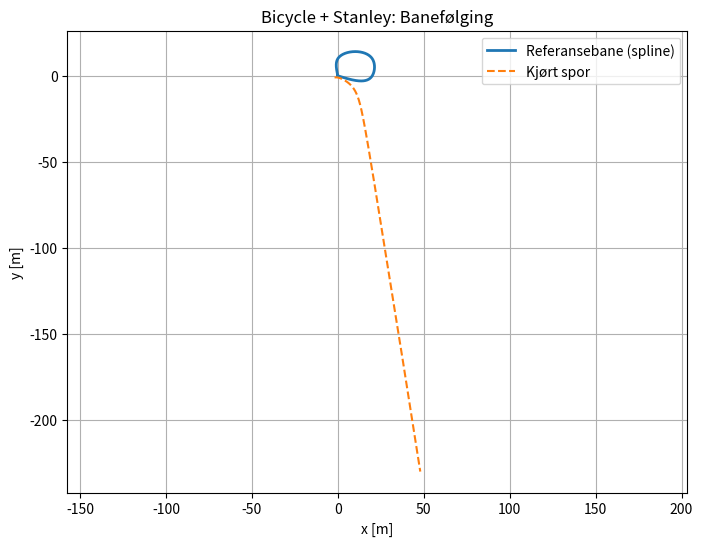
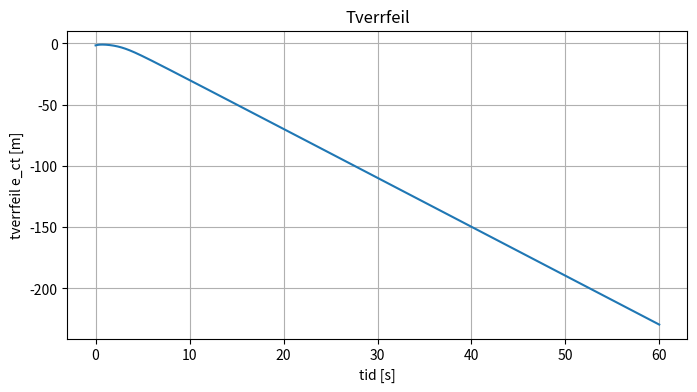
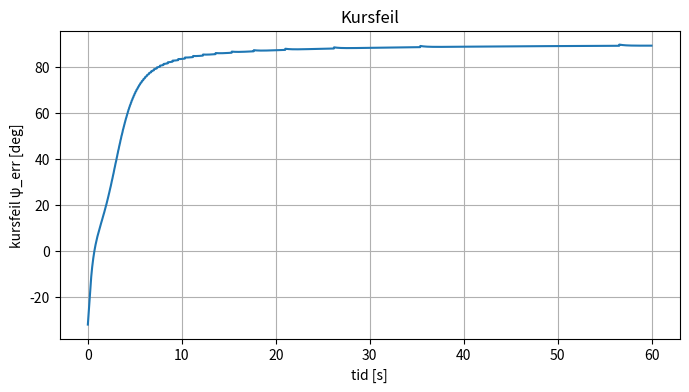
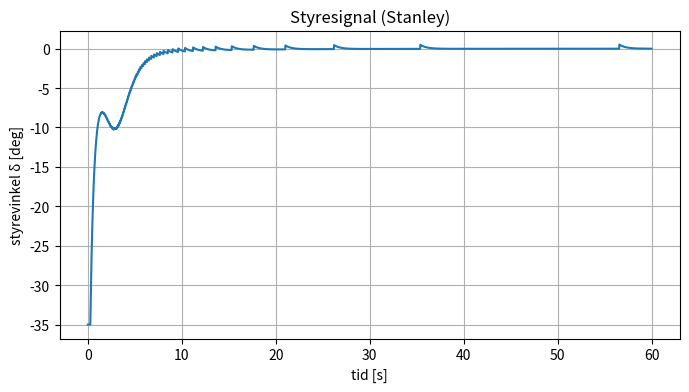

These figures' Python source, in order:
import numpy as np
import matplotlib.pyplot as plt
from scipy.interpolate import CubicSpline

# ---------------------------------------------------------------
# Hjelpefunksjoner
# ---------------------------------------------------------------
def wrap_angle(a):
    """Pakk vinkel til [-pi, pi]."""
    return (a + np.pi) % (2*np.pi) - np.pi

def cumulative_arclength(x, y):
    ds = np.hypot(np.diff(x), np.diff(y))
    s = np.concatenate(([0.0], np.cumsum(ds)))
    return s

# ---------------------------------------------------------------
# Bicycle-modell (kinematisk) + RK4
# ---------------------------------------------------------------
class BicycleModel:
    def __init__(self, L=2.7, dt=0.02, x0=0.0, y0=0.0, theta0=0.0):
        self.L = L
        self.dt = dt
        self.state = np.array([x0, y0, theta0], dtype=float)  # [x, y, theta]

    def f(self, state, delta, v):
        x, y, th = state
        dx = v * np.cos(th)
        dy = v * np.sin(th)
        dth = v / self.L * np.tan(delta)
        return np.array([dx, dy, dth], dtype=float)

    def step_rk4(self, delta, v):
        s = self.state
        dt = self.dt
        k1 = self.f(s, delta, v)
        k2 = self.f(s + 0.5*dt*k1, delta, v)
        k3 = self.f(s + 0.5*dt*k2, delta, v)
        k4 = self.f(s + dt*k3,      delta, v)
        self.state = s + (dt/6.0)*(k1 + 2*k2 + 2*k3 + k4)
        self.state[2] = wrap_angle(self.state[2])

# ---------------------------------------------------------------
# Stanley-kontroller
# ---------------------------------------------------------------
class StanleyController:
    def __init__(self, k=1.0, max_steer=np.deg2rad(35)):
        self.k = k
        self.max_steer = max_steer

    def control(self, x, y, th, path_xy, path_yaw, v):
        """
        x, y, th: kjøretøyets posisjon og heading
        path_xy: (N,2) punkter tett langs banen
        path_yaw: (N,) kurs (tangent) til banen i hvert punkt
        v: hastighet
        """
        # Finn nærmeste punkt på banen
        d2 = (path_xy[:,0] - x)**2 + (path_xy[:,1] - y)**2
        i = int(np.argmin(d2))

        # Kursfeil
        psi_ref = path_yaw[i]
        psi_err = wrap_angle(psi_ref - th)

        # Tverrfeil (signert) via kryssprodukt mellom banetangent og p->kjt vektor
        vx = np.cos(psi_ref)
        vy = np.sin(psi_ref)
        dx = x - path_xy[i,0]
        dy = y - path_xy[i,1]
        e_ct = vx * dy - vy * dx  # z-komp av kryssprodukt i 2D

        # Stanley-lov
        delta = psi_err + np.arctan2(self.k * e_ct, v + 1e-6)
        delta = np.clip(delta, -self.max_steer, self.max_steer)
        return float(delta), i, e_ct, psi_err

# ---------------------------------------------------------------
# Lag en jevn bane fra veipunkter med kubisk spline
# ---------------------------------------------------------------
def make_spline_path(waypoints, ds=0.1):
    """
    waypoints: (M,2) grove veipunkter
    ds: steg langs arklengde for utprøver-punkter
    return: path_xy (N,2), path_yaw (N,)
    """
    xw = waypoints[:,0]
    yw = waypoints[:,1]

    # Fjern eventuelle duplikater etter hverandre (for spline-stabilitet)
    mask = np.r_[True, np.hypot(np.diff(xw), np.diff(yw)) > 1e-9]
    xw = xw[mask]; yw = yw[mask]

    s = cumulative_arclength(xw, yw)
    cx = CubicSpline(s, xw, bc_type='natural')
    cy = CubicSpline(s, yw, bc_type='natural')

    s_dense = np.arange(0.0, s[-1], ds)
    xd = cx(s_dense)
    yd = cy(s_dense)

    # Deriver for yaw (tangent-retning)
    dx = cx(s_dense, 1)
    dy = cy(s_dense, 1)
    yaw = np.arctan2(dy, dx)

    path_xy = np.column_stack([xd, yd])
    return path_xy, yaw

# ---------------------------------------------------------------
# Eksempel: rektangel 20 x 10 m
# ---------------------------------------------------------------
if __name__ == "__main__":
    # Definer grov rektangelbane (start nederst til venstre, mot høyre, CCW)
    W, H = 20.0, 10.0
    wp = np.array([
        [0, 0], [W, 0], [W, H], [0, H], [0, 0]
    ], dtype=float)

    # Spline-bane
    path_xy, path_yaw = make_spline_path(wp, ds=0.1)

    # Init modell og kontroller
    model = BicycleModel(L=2.7, dt=0.02, x0=-2.0, y0=-1.0, theta0=np.deg2rad(15))
    ctrl  = StanleyController(k=1.2, max_steer=np.deg2rad(35))

    # Konstanthastighet (du kan legge inn profil hvis ønskelig)
    v = 4.0  # m/s

    # Simulering
    T = 60.0
    steps = int(T / model.dt)

    xs, ys, ths = [], [], []
    deltas, e_ct_hist, psi_err_hist = [], [], []
    closest_idx_hist = []

    for _ in range(steps):
        x, y, th = model.state
        delta, i, e_ct, psi_err = ctrl.control(x, y, th, path_xy, path_yaw, v)
        model.step_rk4(delta, v)

        xs.append(model.state[0]); ys.append(model.state[1]); ths.append(model.state[2])
        deltas.append(delta); e_ct_hist.append(e_ct); psi_err_hist.append(psi_err); closest_idx_hist.append(i)

    xs = np.array(xs); ys = np.array(ys)

    # Plot bane og kjørt spor
    plt.figure(figsize=(8,6))
    plt.plot(path_xy[:,0], path_xy[:,1], linewidth=2, label="Referansebane (spline)")
    plt.plot(xs, ys, linestyle='--', label="Kjørt spor")
    plt.axis('equal'); plt.grid(True); plt.xlabel("x [m]"); plt.ylabel("y [m]")
    plt.title("Bicycle + Stanley: Banefølging")
    plt.legend()
    plt.show()

    # Plot feil og styrevinkel
    t = np.arange(len(e_ct_hist)) * model.dt

    plt.figure(figsize=(8,4))
    plt.plot(t, e_ct_hist)
    plt.grid(True); plt.xlabel("tid [s]"); plt.ylabel("tverrfeil e_ct [m]")
    plt.title("Tverrfeil")
    plt.show()

    plt.figure(figsize=(8,4))
    plt.plot(t, np.rad2deg(psi_err_hist))
    plt.grid(True); plt.xlabel("tid [s]"); plt.ylabel("kursfeil ψ_err [deg]")
    plt.title("Kursfeil")
    plt.show()

    plt.figure(figsize=(8,4))
    plt.plot(t, np.rad2deg(deltas))
    plt.grid(True); plt.xlabel("tid [s]"); plt.ylabel("styrevinkel δ [deg]")
    plt.title("Styresignal (Stanley)")
    plt.show()
